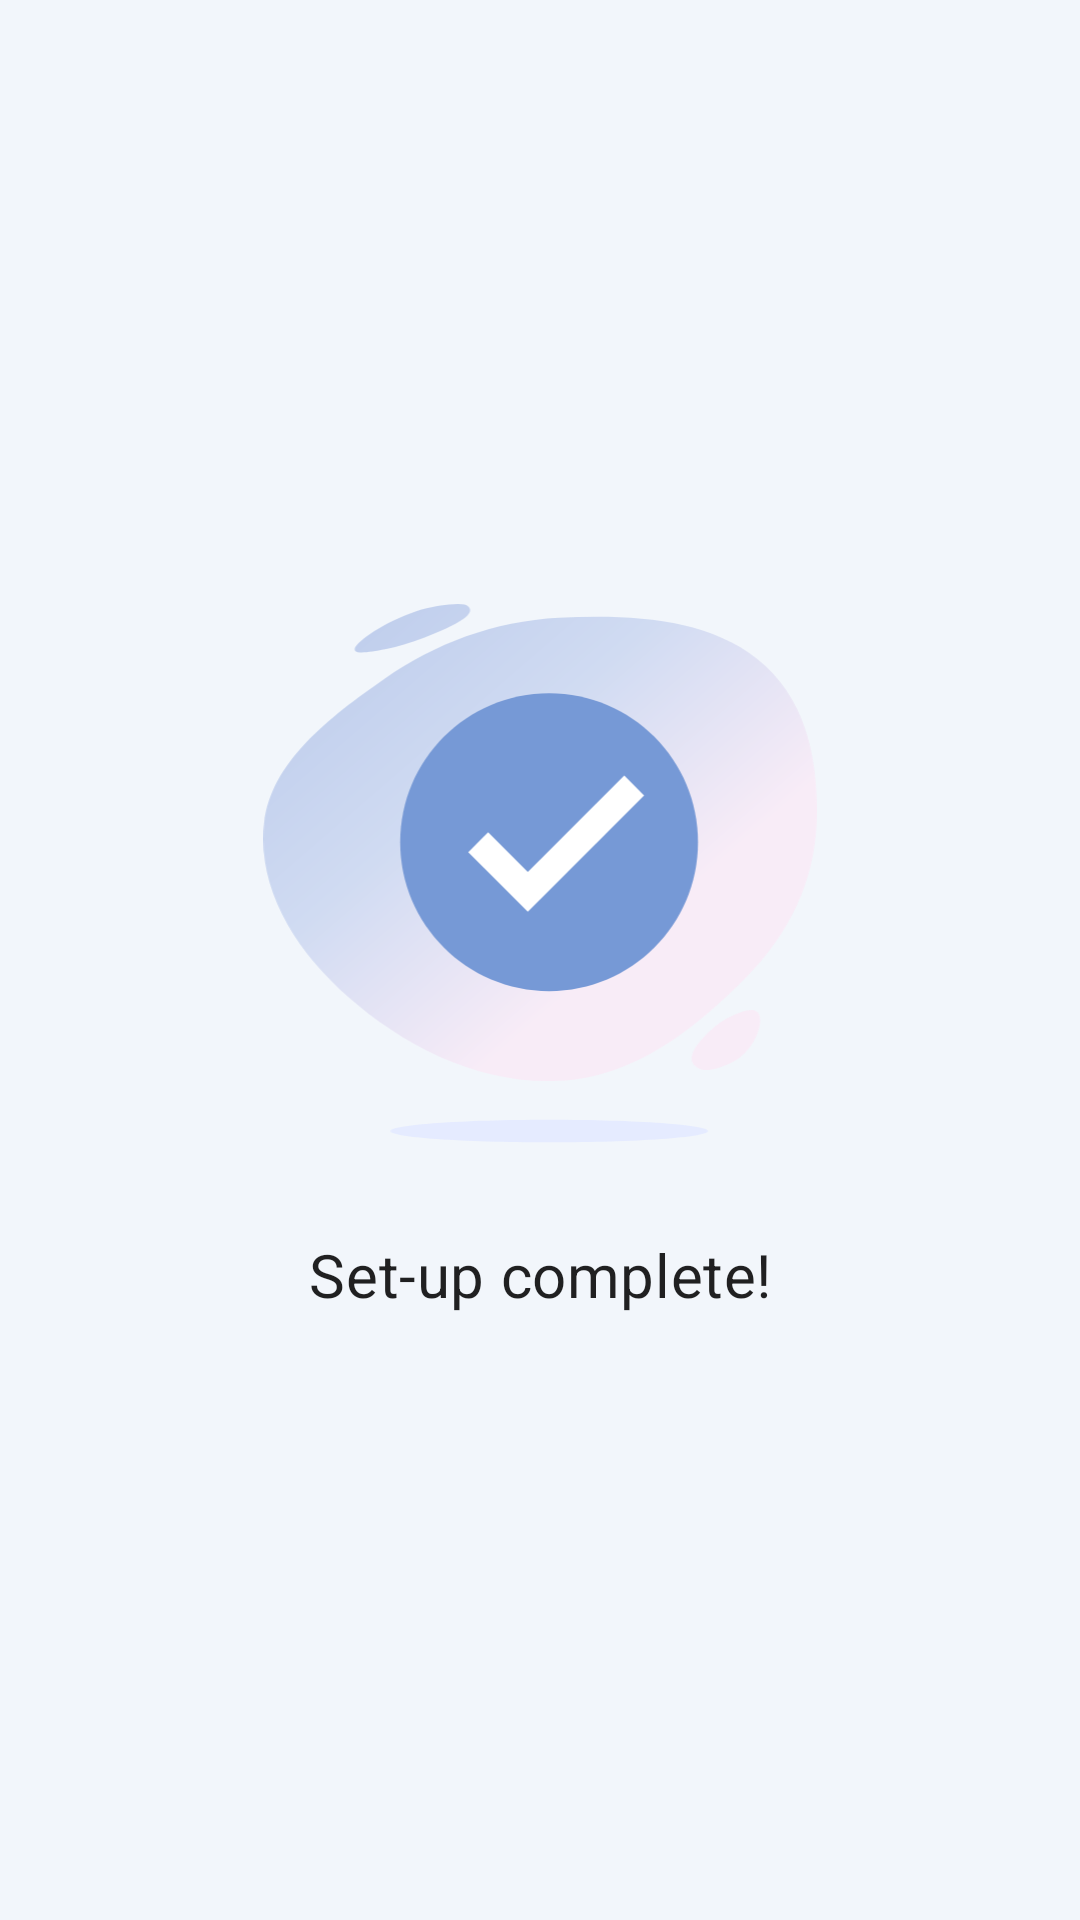

This screen was rendered from an Android layout file. Write that file and the resources it references.
<!-- AndroidManifest.xml: application theme Theme.Vilkku.NoActionBar -->
<!-- res/layout/fragment_onboarding_done.xml -->
<?xml version="1.0" encoding="utf-8"?>
<layout xmlns:android="http://schemas.android.com/apk/res/android">

    <LinearLayout
        android:layout_width="match_parent"
        android:layout_height="match_parent"
        android:orientation="vertical"
        android:layout_marginHorizontal="20dp">

        <View
            android:layout_width="match_parent"
            android:layout_height="0dp"
            android:layout_weight="1" />

        <ImageView
            android:id="@+id/onboarding_done_title"
            android:layout_width="wrap_content"
            android:layout_height="@dimen/onboarding_header_image_height"
            android:layout_gravity="center_horizontal"
            android:contentDescription="@string/onboarding_done"
            android:src="@drawable/ic_ok_complete" />

        <TextView
            android:layout_width="match_parent"
            android:layout_height="wrap_content"
            android:layout_marginTop="30dp"
            android:gravity="center_horizontal"
            android:textAppearance="?attr/textAppearanceHeadline3"
            android:text="@string/onboarding_done" />

        <View
            android:layout_width="match_parent"
            android:layout_height="0dp"
            android:layout_weight="1" />

    </LinearLayout>

</layout>
<!-- resources referenced by this layout -->
<resources>
  <dimen name="onboarding_header_image_height">180dp</dimen>
  <!-- drawable ic_ok_complete: vector/xml drawable (drawable, 2594 chars, omitted) -->
  <string name="onboarding_done">Set-up complete!</string>
  <style name="Theme.Vilkku.NoActionBar">
          <item name="windowActionBar">false</item>
          <item name="windowNoTitle">true</item>
      </style>
</resources>
